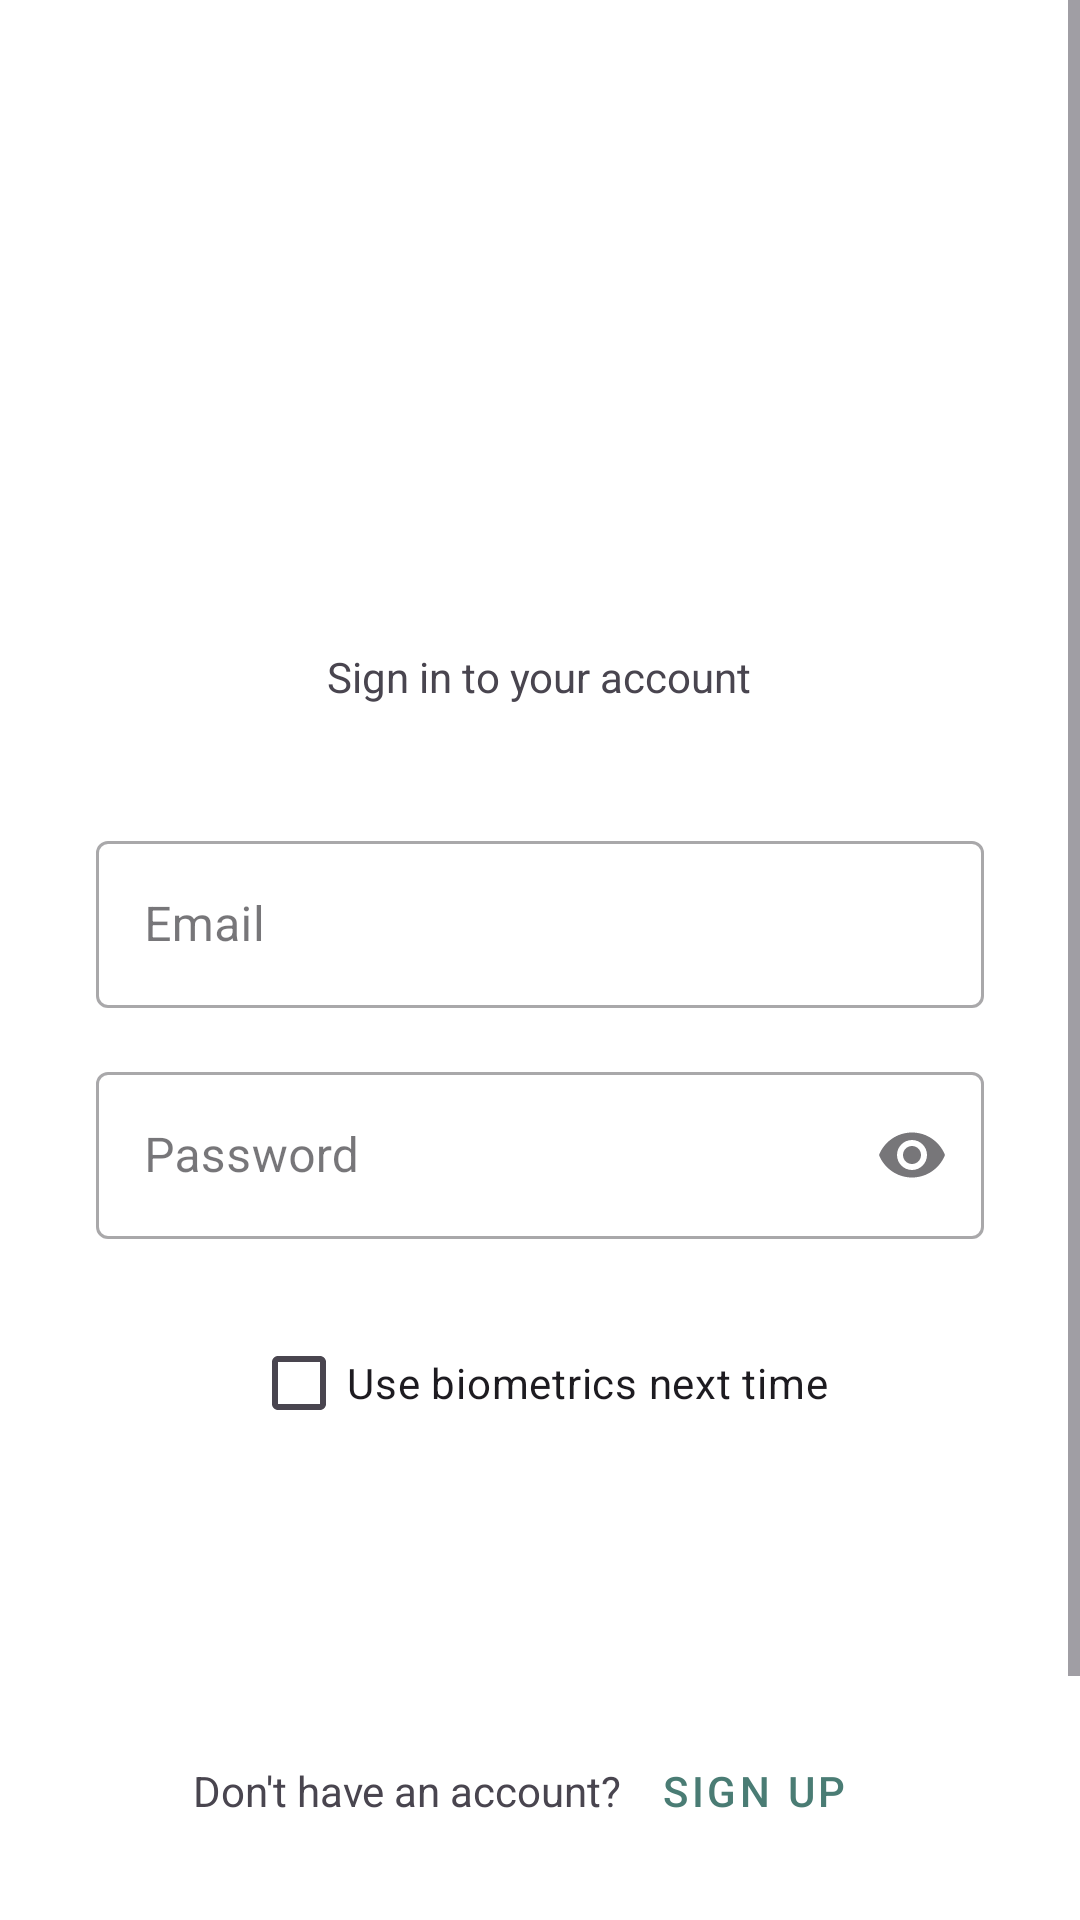

Layout XML and referenced resources for this Android screen:
<!-- AndroidManifest.xml: application theme Theme.NestKeep -->
<!-- res/layout/activity_sign_in.xml -->
<?xml version="1.0" encoding="utf-8"?>
<LinearLayout xmlns:android="http://schemas.android.com/apk/res/android"
    xmlns:app="http://schemas.android.com/apk/res-auto"
    android:layout_width="match_parent"
    android:layout_height="match_parent"
    android:orientation="vertical"
    android:background="@color/brand_surface">

    <ProgressBar
        android:id="@+id/progressBar"
        android:layout_width="match_parent"
        android:layout_height="wrap_content"
        style="@style/Widget.AppCompat.ProgressBar.Horizontal"
        android:indeterminate="true"
        android:visibility="gone" />

    <ScrollView
        android:layout_width="match_parent"
        android:layout_height="0dp"
        android:layout_weight="1"
        android:fillViewport="true">

        <LinearLayout
            android:layout_width="match_parent"
            android:layout_height="wrap_content"
            android:orientation="vertical"
            android:gravity="center_horizontal"
            android:padding="32dp">

            
            <ImageView
                android:id="@+id/ivLogo"
                android:layout_width="120dp"
                android:layout_height="120dp"
                android:layout_marginTop="48dp"
                android:layout_marginBottom="16dp"
                android:src="@drawable/logo"
                android:contentDescription="@string/content_desc_app_logo" />

            
            <TextView
                android:id="@+id/tvSubtitle"
                android:layout_width="wrap_content"
                android:layout_height="wrap_content"
                android:text="@string/sign_in_subtitle"
                android:textSize="14sp"
                android:textColor="?android:attr/textColorSecondary"
                android:layout_marginBottom="40dp" />

            
            <com.google.android.material.textfield.TextInputLayout
                android:id="@+id/tilEmail"
                android:layout_width="match_parent"
                android:layout_height="wrap_content"
                android:hint="@string/label_email"
                style="@style/Widget.MaterialComponents.TextInputLayout.OutlinedBox"
                android:layout_marginBottom="16dp">

                <com.google.android.material.textfield.TextInputEditText
                    android:id="@+id/etEmail"
                    android:layout_width="match_parent"
                    android:layout_height="wrap_content"
                    android:inputType="textEmailAddress"
                    android:maxLines="1" />
            </com.google.android.material.textfield.TextInputLayout>

            
            <com.google.android.material.textfield.TextInputLayout
                android:id="@+id/tilPassword"
                android:layout_width="match_parent"
                android:layout_height="wrap_content"
                android:hint="@string/label_password"
                style="@style/Widget.MaterialComponents.TextInputLayout.OutlinedBox"
                app:endIconMode="password_toggle"
                android:layout_marginBottom="24dp">

                <com.google.android.material.textfield.TextInputEditText
                    android:id="@+id/etPassword"
                    android:layout_width="match_parent"
                    android:layout_height="wrap_content"
                    android:inputType="textPassword"
                    android:maxLines="1" />
            </com.google.android.material.textfield.TextInputLayout>

            <CheckBox
                android:id="@+id/cbEnableBiometric"
                android:layout_width="wrap_content"
                android:layout_height="wrap_content"
                android:text="@string/biometric_enable_label"
                android:layout_marginBottom="16dp" />

            
            <Button
                android:id="@+id/btnSignIn"
                android:layout_width="match_parent"
                android:layout_height="wrap_content"
                android:text="@string/action_sign_in"
                android:textSize="16sp"
                android:layout_marginBottom="24dp"
                style="@style/Widget.MaterialComponents.Button" />

            
            <LinearLayout
                android:layout_width="wrap_content"
                android:layout_height="wrap_content"
                android:orientation="horizontal"
                android:gravity="center_vertical">

                <TextView
                    android:layout_width="wrap_content"
                    android:layout_height="wrap_content"
                    android:text="@string/prompt_no_account"
                    android:textSize="14sp"
                    android:textColor="?android:attr/textColorSecondary" />

                <com.google.android.material.button.MaterialButton
                    android:id="@+id/tvGoToRegister"
                    android:layout_width="wrap_content"
                    android:layout_height="wrap_content"
                    android:text="@string/action_sign_up"
                    android:textSize="14sp"
                    style="@style/Widget.MaterialComponents.Button.TextButton" />
            </LinearLayout>

            <ImageButton
                android:id="@+id/btnBiometric"
                android:layout_width="48dp"
                android:layout_height="48dp"
                android:src="@android:drawable/ic_lock_idle_lock"
                android:layout_marginTop="16dp"
                android:layout_marginBottom="16dp"
                android:background="?attr/selectableItemBackgroundBorderless"
                android:contentDescription="@string/biometric_prompt_subtitle" />

        </LinearLayout>
    </ScrollView>

</LinearLayout>
<!-- resources referenced by this layout -->
<resources>
  <color name="brand_surface">#FFFFFF</color>
  <string name="action_sign_in">Sign In</string>
  <string name="action_sign_up">Sign Up</string>
  <string name="biometric_enable_label">Use biometrics next time</string>
  <string name="biometric_prompt_subtitle">Log in using your fingerprint</string>
  <string name="content_desc_app_logo">App logo</string>
  <string name="label_email">Email</string>
  <string name="label_password">Password</string>
  <string name="prompt_no_account">Don\'t have an account? </string>
  <string name="sign_in_subtitle">Sign in to your account</string>
  <style name="Theme.NestKeep" parent="Base.Theme.NestKeep" />
  <style name="Base.Theme.NestKeep" parent="Theme.Material3.DayNight.NoActionBar">
          <item name="colorPrimary">@color/brand_primary</item>
          <item name="colorPrimaryVariant">@color/brand_primary_dark</item>
          <item name="colorOnPrimary">@color/brand_on_primary</item>
          <item name="colorSecondary">@color/brand_secondary</item>
          <item name="colorOnSecondary">@color/brand_on_secondary</item>
          <item name="android:colorBackground">@color/brand_background</item>
          <item name="colorSurface">@color/brand_surface</item>
      </style>
  <color name="brand_primary">#4A7C74</color>
  <color name="brand_primary_dark">#2E5E57</color>
  <color name="brand_on_primary">#FFFFFF</color>
  <color name="brand_secondary">#F5A623</color>
  <color name="brand_on_secondary">#FFFFFF</color>
  <color name="brand_background">#FAF8F2</color>
</resources>
